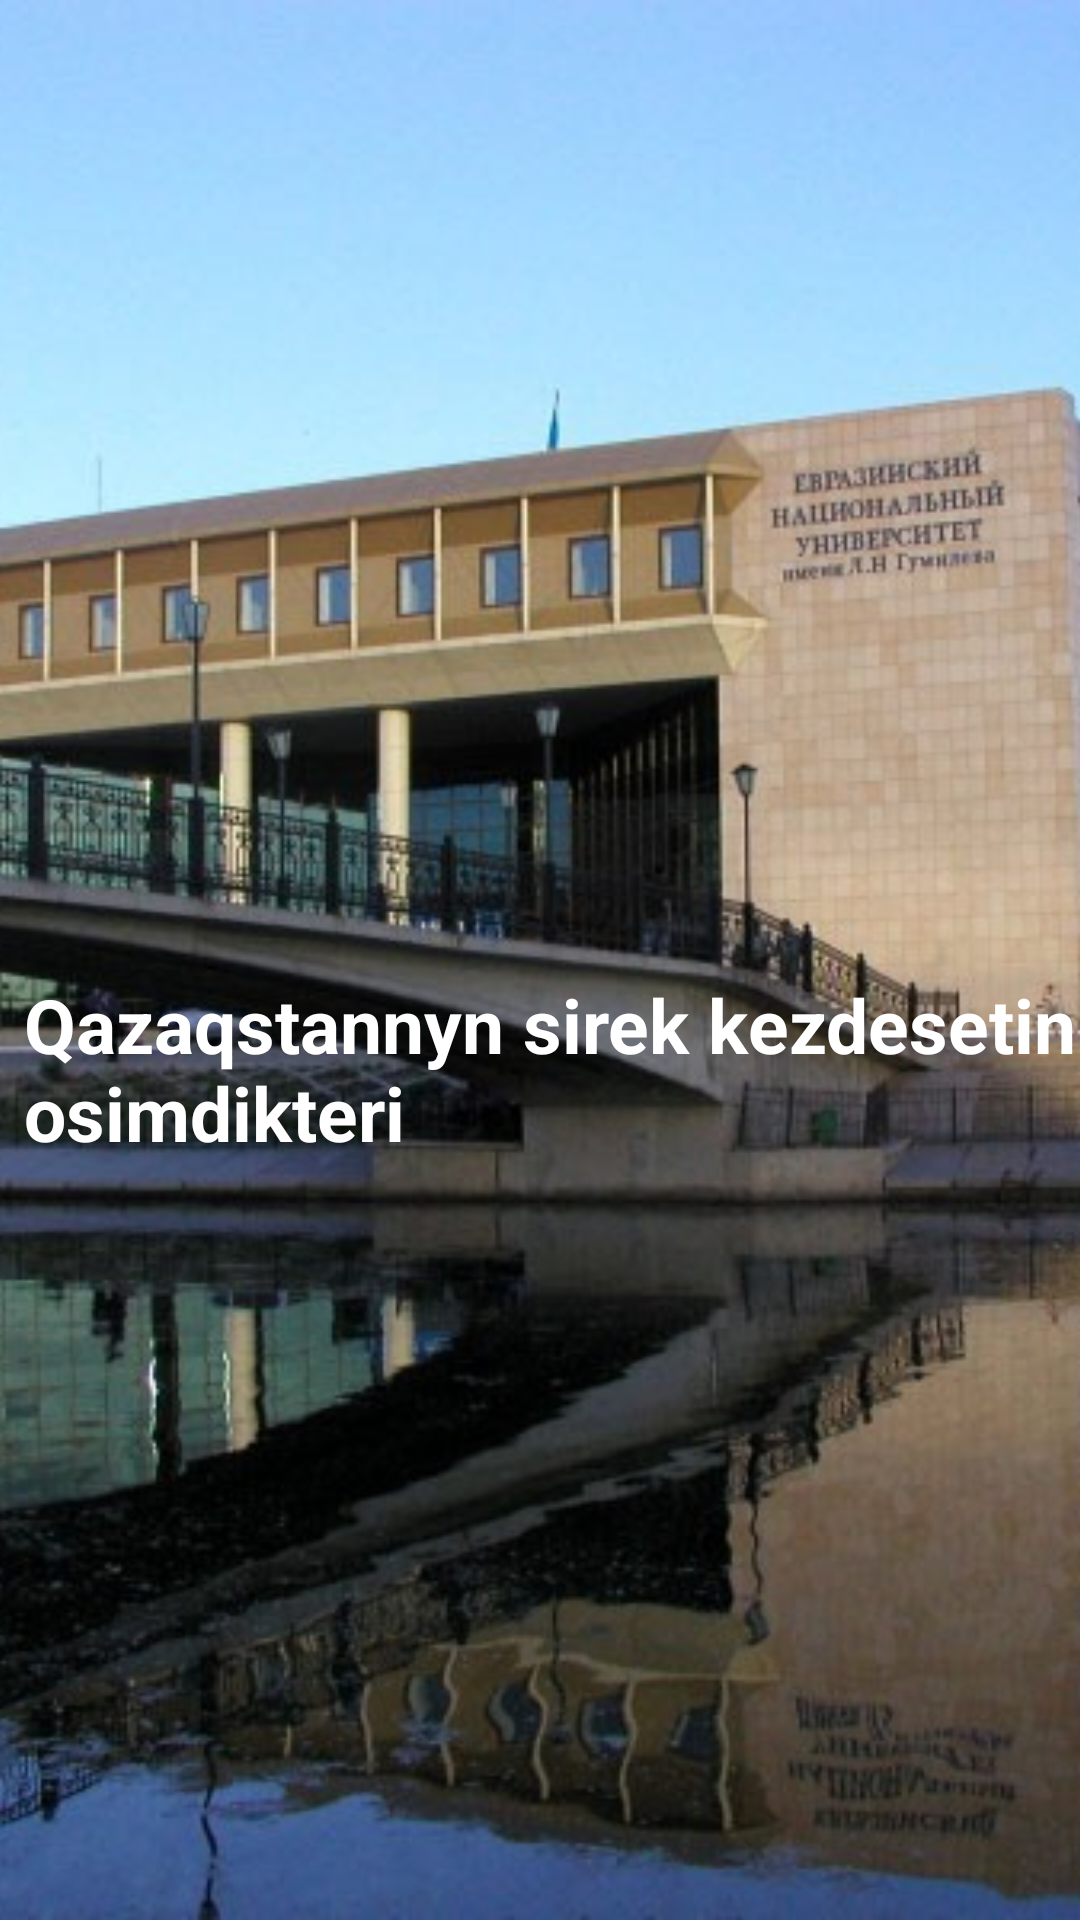

Android layout source for this screen:
<!-- AndroidManifest.xml: activity theme Theme.AppCompat.DayNight.NoActionBar -->
<!-- res/layout/activity_splash.xml -->
<?xml version="1.0" encoding="utf-8"?>
<androidx.constraintlayout.widget.ConstraintLayout xmlns:android="http://schemas.android.com/apk/res/android"
    xmlns:app="http://schemas.android.com/apk/res-auto"
    xmlns:tools="http://schemas.android.com/tools"
    android:layout_width="match_parent"
    android:layout_height="match_parent"
    tools:context=".SplashActivity">

    <ImageView
        android:layout_width="match_parent"
        android:layout_height="match_parent"
        android:scaleType="centerCrop"
        android:src="@drawable/enu"
        app:layout_constraintBottom_toBottomOf="parent"
        app:layout_constraintEnd_toEndOf="parent"
        app:layout_constraintStart_toStartOf="parent"
        app:layout_constraintTop_toTopOf="parent" />

    <TextView
        android:layout_width="wrap_content"
        android:layout_height="wrap_content"
        android:layout_marginLeft="16dp"
        android:layout_marginTop="72dp"
        android:text="@string/dilp_name"
        android:textColor="@color/white"
        android:textSize="25sp"
        android:textStyle="bold"
        app:layout_constraintBottom_toBottomOf="parent"
        app:layout_constraintLeft_toLeftOf="parent"
        app:layout_constraintRight_toRightOf="parent"
        app:layout_constraintTop_toTopOf="parent" />
</androidx.constraintlayout.widget.ConstraintLayout>
<!-- resources referenced by this layout -->
<resources>
  <!-- drawable enu: jpg bitmap (drawable-v24, 114860 bytes) -->
  <string name="dilp_name">Qazaqstannyn sirek kezdesetin osimdikteri</string>
  <!-- not gathered from this repository: default colours our renderer supplied (Android Studio template values) -->
  <color name="white">#FFFFFFFF</color>
</resources>
